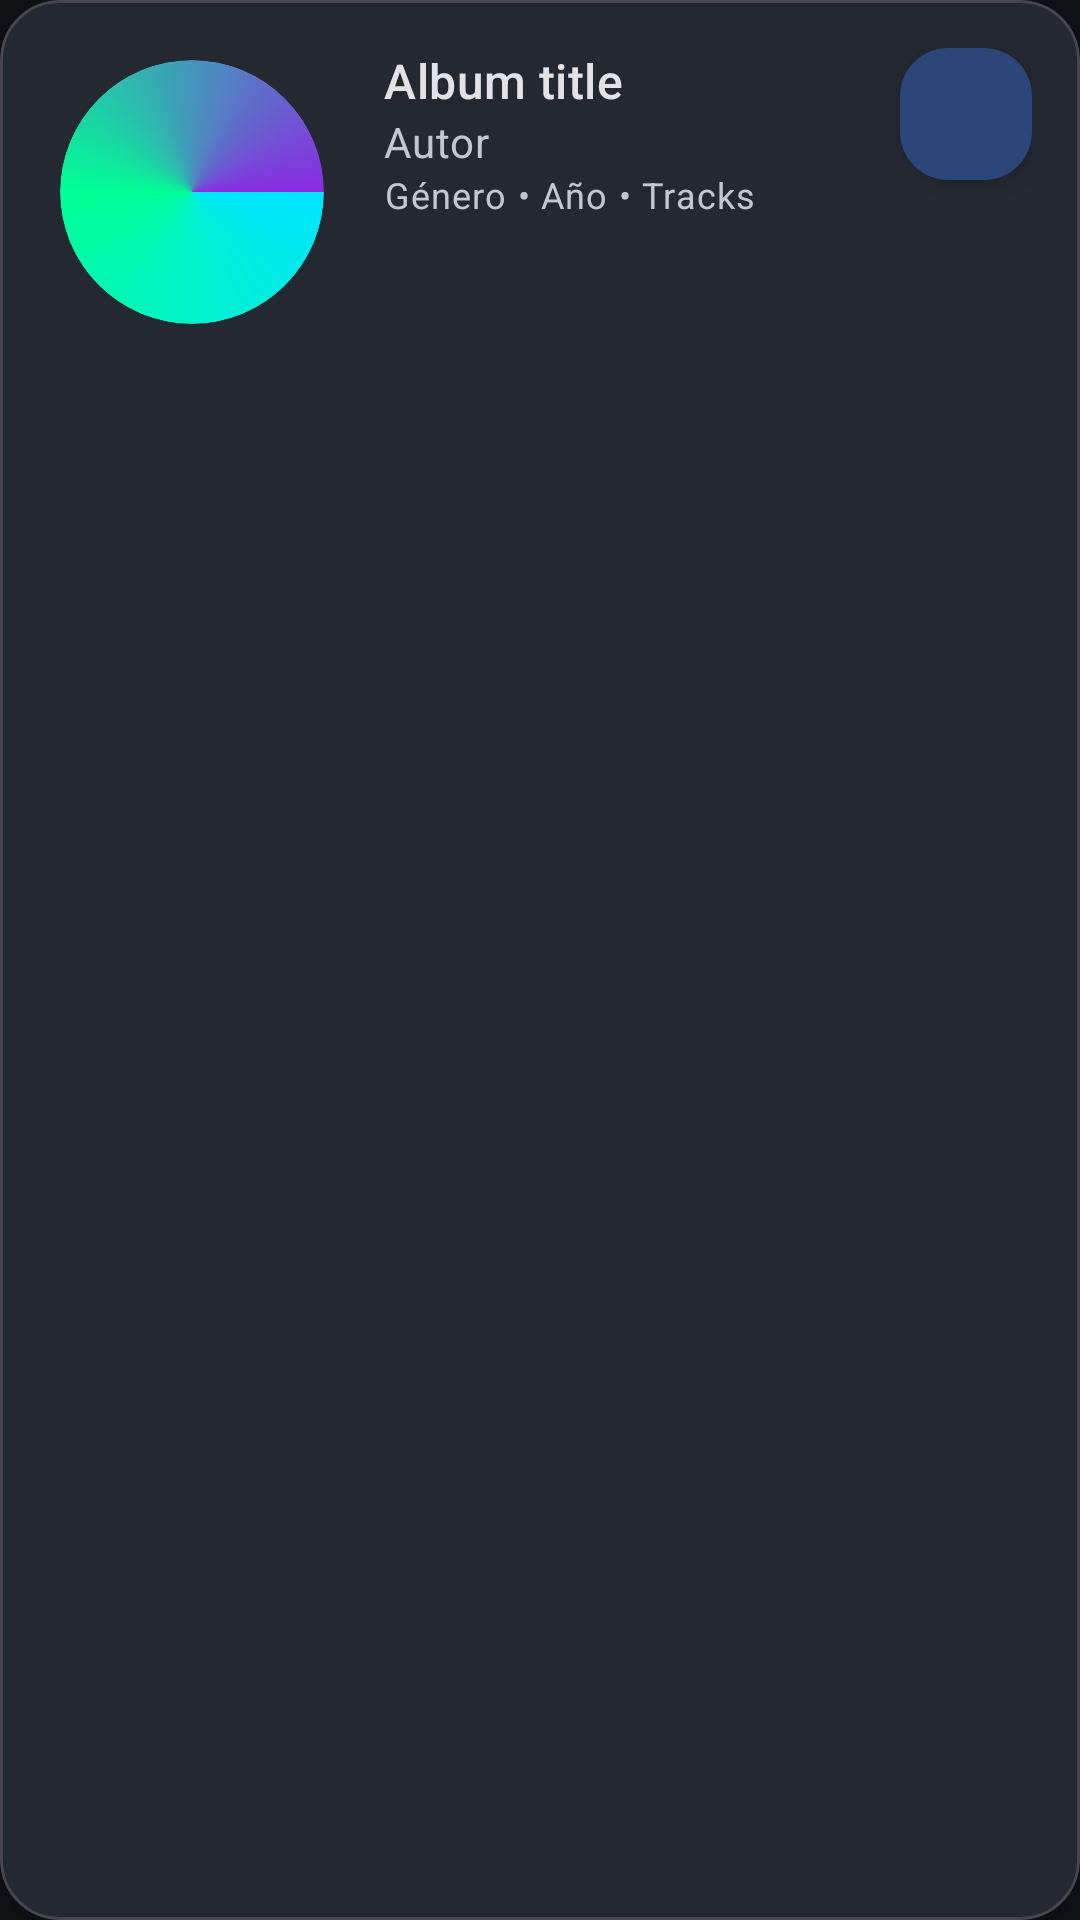

Here is an Android app screen rendered from its layout file. Give the layout XML and the strings, colors and styles it references.
<!-- AndroidManifest.xml: application theme Theme.Sporify -->
<!-- res/layout/component_card.xml -->
<?xml version="1.0" encoding="utf-8"?>
<com.google.android.material.card.MaterialCardView xmlns:android="http://schemas.android.com/apk/res/android"
    xmlns:app="http://schemas.android.com/apk/res-auto"
    android:layout_width="match_parent"
    android:layout_height="wrap_content"
    android:layout_margin="16dp"
    app:cardCornerRadius="20dp"
    app:cardElevation="8dp"
    app:cardBackgroundColor="?attr/colorSurface"
    app:strokeColor="?attr/colorOutlineVariant"
    app:strokeWidth="1dp">

    <androidx.constraintlayout.widget.ConstraintLayout
        android:layout_width="match_parent"
        android:layout_height="wrap_content"
        android:padding="16dp">

        
        <FrameLayout
            android:id="@+id/artContainer"
            android:layout_width="96dp"
            android:layout_height="96dp"
            android:padding="4dp"
            app:layout_constraintStart_toStartOf="parent"
            app:layout_constraintTop_toTopOf="parent">

            <com.google.android.material.imageview.ShapeableImageView
                android:id="@+id/albumArt"
                android:layout_width="match_parent"
                android:layout_height="match_parent"
                android:scaleType="centerCrop"
                android:src="@drawable/album_ring_sweep"
                app:shapeAppearanceOverlay="@style/Shape.Circular"/>
                app:strokeColor="?attr/colorPrimary"
                app:strokeWidth="2dp" />
        </FrameLayout>

        
        <TextView
            android:id="@+id/title"
            android:layout_width="0dp"
            android:layout_height="wrap_content"
            android:layout_marginStart="16dp"
            android:text="Album title"
            android:textAppearance="?attr/textAppearanceTitleMedium"
            android:textColor="?attr/colorOnSurface"
            android:maxLines="1"
            android:ellipsize="end"
            app:layout_constraintStart_toEndOf="@id/artContainer"
            app:layout_constraintTop_toTopOf="@id/artContainer"
            app:layout_constraintEnd_toStartOf="@id/playFab" />

        
        <TextView
            android:id="@+id/author"
            android:layout_width="0dp"
            android:layout_height="wrap_content"
            android:layout_marginStart="16dp"
            android:text="Autor"
            android:textAppearance="?attr/textAppearanceBodyMedium"
            android:textColor="?attr/colorOnSurfaceVariant"
            android:maxLines="1"
            app:layout_constraintStart_toEndOf="@id/artContainer"
            app:layout_constraintTop_toBottomOf="@id/title"
            app:layout_constraintEnd_toStartOf="@id/playFab" />

        
        <TextView
            android:id="@+id/meta"
            android:layout_width="0dp"
            android:layout_height="wrap_content"
            android:layout_marginStart="16dp"
            android:text="Género • Año • Tracks"
            android:textAppearance="?attr/textAppearanceBodySmall"
            android:textColor="?attr/colorOnSurfaceVariant"
            android:maxLines="1"
            app:layout_constraintStart_toEndOf="@id/artContainer"
            app:layout_constraintTop_toBottomOf="@id/author"
            app:layout_constraintEnd_toStartOf="@id/playFab" />

        
        <com.google.android.material.floatingactionbutton.FloatingActionButton
            android:id="@+id/playFab"
            android:layout_width="44dp"
            android:layout_height="44dp"
            android:contentDescription="@string/play"
            app:srcCompat="@drawable/play_icon"
            app:backgroundTint="?attr/colorPrimaryContainer"
            app:tint="?attr/colorOnPrimaryContainer"
            app:layout_constraintTop_toTopOf="@id/artContainer"
            app:layout_constraintEnd_toEndOf="parent" />

    </androidx.constraintlayout.widget.ConstraintLayout>
</com.google.android.material.card.MaterialCardView>
<!-- resources referenced by this layout -->
<resources>
  <!-- drawable album_ring_sweep (drawable) -->
  <shape xmlns:android="http://schemas.android.com/apk/res/android" android:shape="oval">
      <size android:width="96dp" android:height="96dp"/>
      <gradient
          android:type="sweep"
          android:useLevel="false"
          android:startColor="#00E5FF"
          android:centerColor="#00FF95"
          android:endColor="#8A2BE2"/>
  </shape>
  <string name="play">Play</string>
  <style name="Shape.Circular">
          <item name="cornerFamily">rounded</item>
          <item name="cornerSize">50%</item>
      </style>
  <style name="Theme.Sporify" parent="Base.Theme.Sporify" />
  <style name="Base.Theme.Sporify" parent="Theme.Material3.DynamicColors.Dark.NoActionBar">
  
          
          
          <item name="android:windowFullscreen">true</item>
  
      </style>
</resources>
